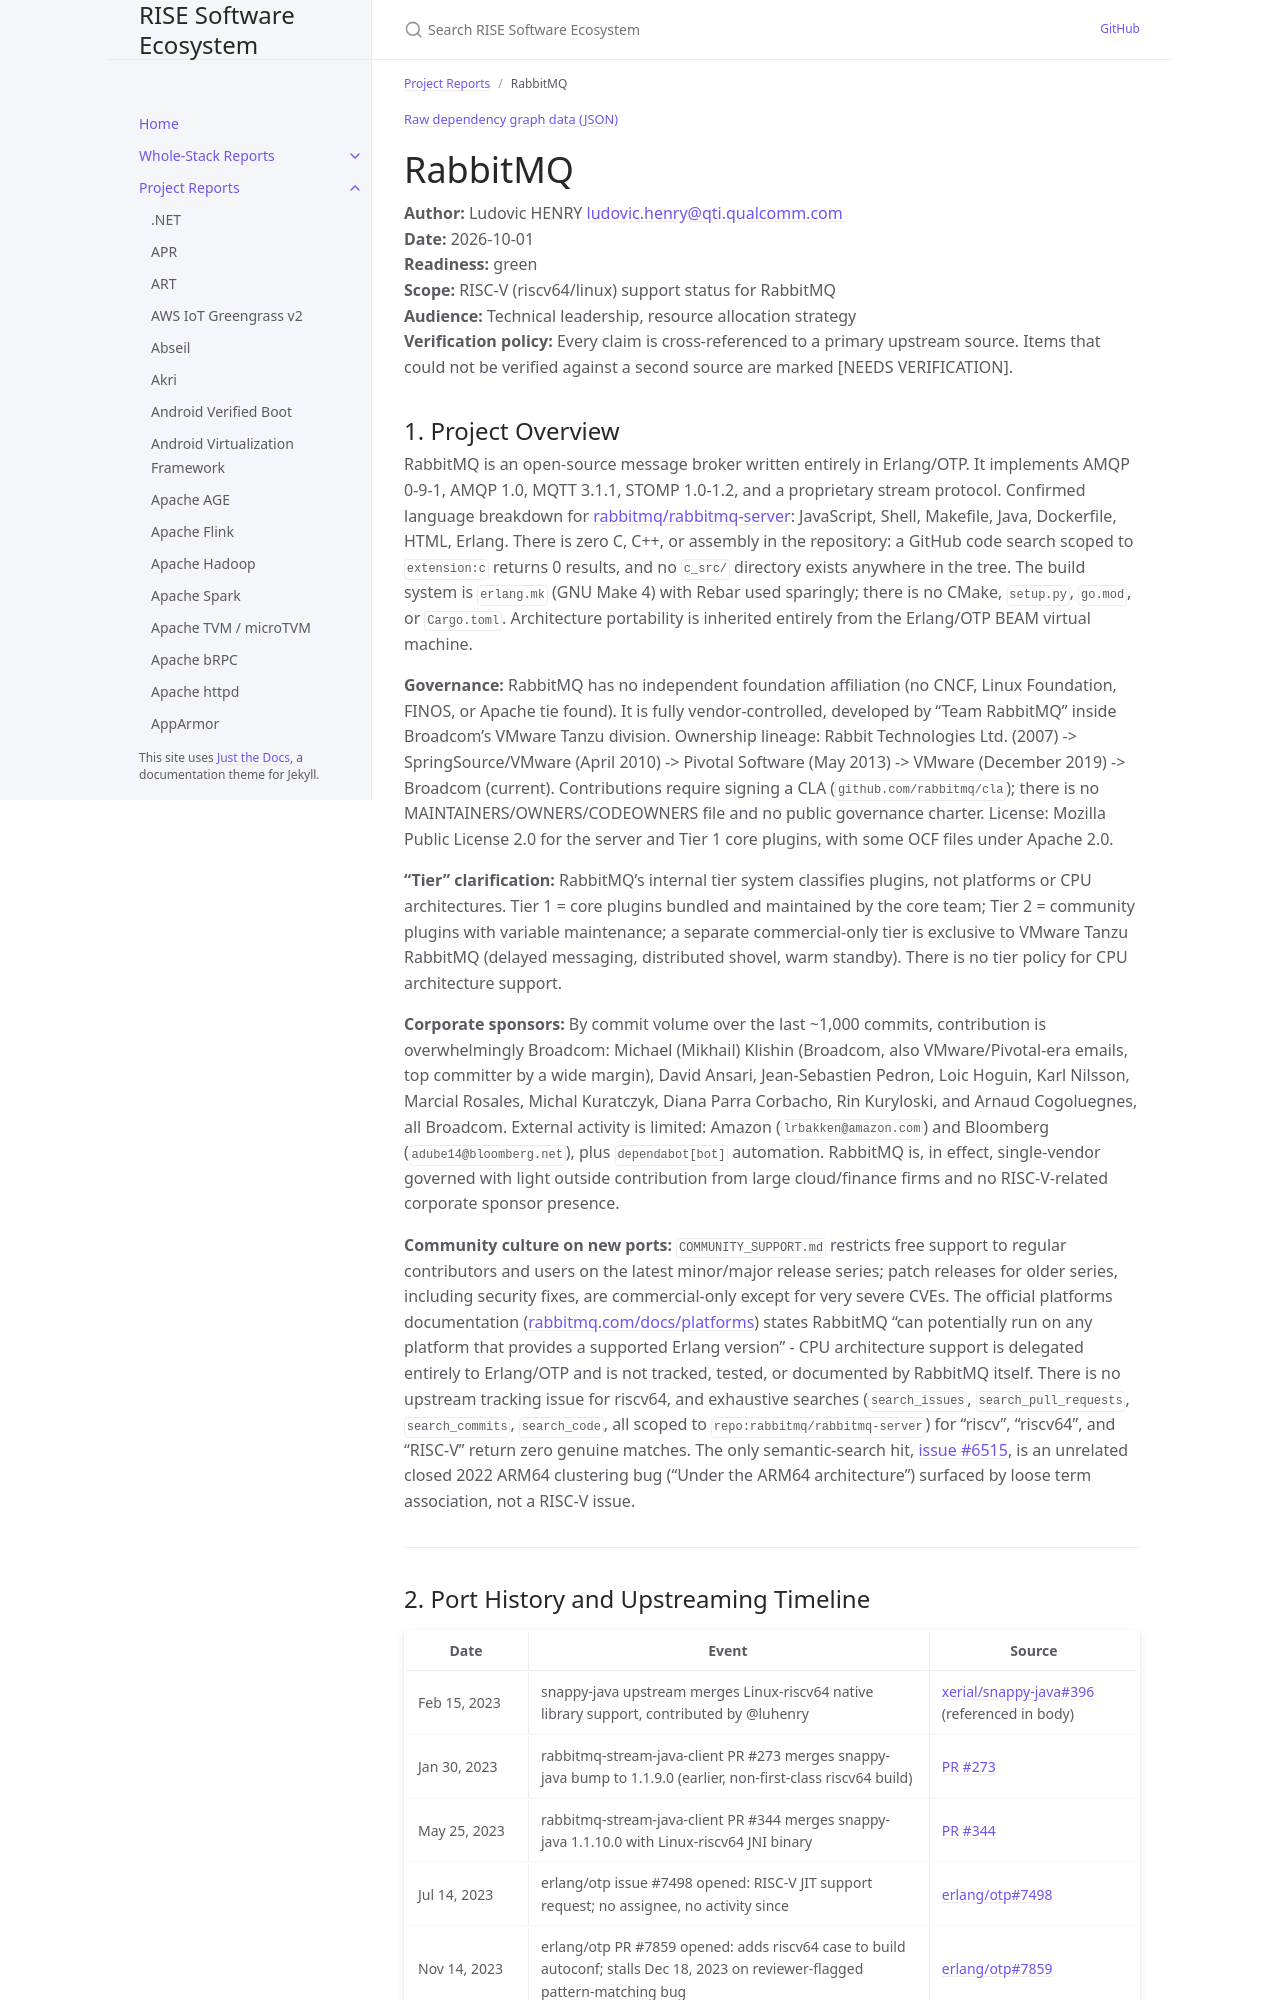

repository: riseproject-dev/sw-ecosystem · page: pr-preview/pr-9/project-reports/rabbitmq.html · generator: jekyll

---
title: RabbitMQ
parent: Project Reports
color: green
dependencies:
  - name: Erlang/OTP
    relation: runtime-dependency
    criticality: critical
  - name: GNU make
    relation: build-dependency
    criticality: critical
  - name: OpenSSL
    relation: runtime-dependency
    criticality: critical
  - name: Elixir
    relation: runtime-dependency
    criticality: optional
  - name: Ra
    relation: runtime-dependency
    criticality: critical
  - name: Khepri
    relation: runtime-dependency
    criticality: critical
  - name: Osiris
    relation: runtime-dependency
    criticality: optional
  - name: Cowboy
    relation: runtime-dependency
    criticality: optional
  - name: Ranch
    relation: runtime-dependency
    criticality: optional
  - name: jose
    relation: runtime-dependency
    criticality: optional
  - name: lz4-java
    relation: runtime-dependency
    criticality: optional
  - name: snappy-java
    relation: runtime-dependency
    criticality: optional
---

{% include dependency-graph.html slug="dependencies" subset="rabbitmq" %}

# RabbitMQ

**Author:** Ludovic HENRY <ludovic.henry@qti.qualcomm.com><br/>
**Date:** 2026-10-01<br/>
**Readiness:** green<br/>
**Scope:** RISC-V (riscv64/linux) support status for RabbitMQ<br/>
**Audience:** Technical leadership, resource allocation strategy<br/>
**Verification policy:** Every claim is cross-referenced to a primary upstream source. Items that could not be verified against a second source are marked [NEEDS VERIFICATION].<br/>
